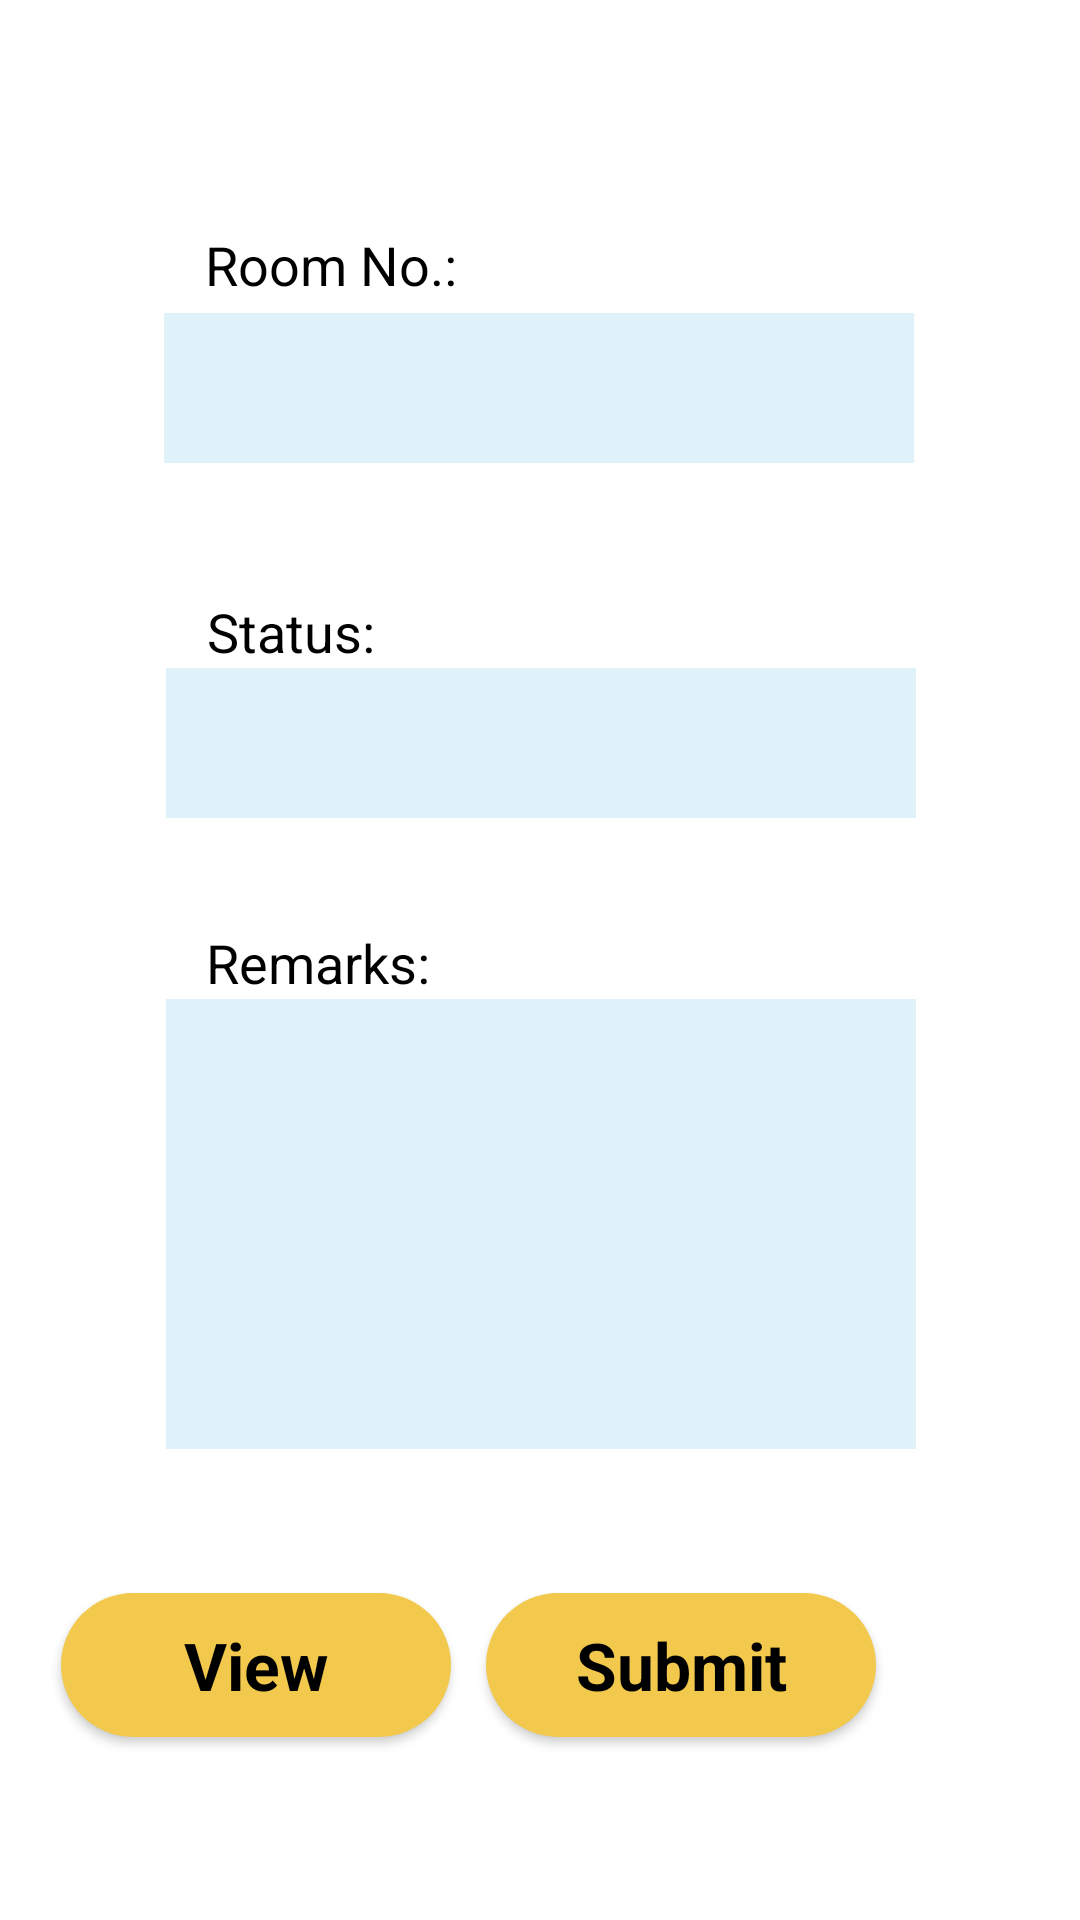

Here is an Android app screen rendered from its layout file. Give the layout XML and the strings, colors and styles it references.
<!-- AndroidManifest.xml: application theme Theme.MySweetHome -->
<!-- res/layout/inspect_room.xml -->
<?xml version="1.0" encoding="utf-8"?>
<androidx.constraintlayout.widget.ConstraintLayout xmlns:android="http://schemas.android.com/apk/res/android"
    xmlns:app="http://schemas.android.com/apk/res-auto"
    xmlns:tools="http://schemas.android.com/tools"
    android:layout_width="match_parent"
    android:layout_height="match_parent"
    tools:context=".InspectRoom">

    <TextView
        android:id="@+id/tvRoomNo"
        android:layout_width="wrap_content"
        android:layout_height="wrap_content"
        android:layout_marginTop="76dp"
        android:text="@string/room_no"
        android:textColor="@color/black"
        android:textSize="18sp"
        app:layout_constraintEnd_toEndOf="parent"
        app:layout_constraintHorizontal_bias="0.247"
        app:layout_constraintStart_toStartOf="parent"
        app:layout_constraintTop_toTopOf="parent" />

    <TextView
        android:id="@+id/tvStatus"
        android:layout_width="wrap_content"
        android:layout_height="wrap_content"
        android:layout_marginTop="44dp"
        android:text="@string/status"
        android:textColor="@color/black"
        android:textSize="18sp"
        app:layout_constraintEnd_toEndOf="parent"
        app:layout_constraintHorizontal_bias="0.227"
        app:layout_constraintStart_toStartOf="parent"
        app:layout_constraintTop_toBottomOf="@+id/spinnerRoomNo" />

    <Spinner
        android:id="@+id/spinnerRoomNo"
        android:layout_width="250dp"
        android:layout_height="50dp"
        android:layout_marginTop="4dp"
        android:background="#dff2fa"
        app:layout_constraintEnd_toEndOf="parent"
        app:layout_constraintHorizontal_bias="0.496"
        app:layout_constraintStart_toStartOf="parent"
        app:layout_constraintTop_toBottomOf="@+id/tvRoomNo" />

    <Spinner
        android:id="@+id/spinnerStatus"
        android:layout_width="250dp"
        android:layout_height="50dp"
        android:background="#dff2fa"
        app:layout_constraintEnd_toEndOf="parent"
        app:layout_constraintHorizontal_bias="0.503"
        app:layout_constraintStart_toStartOf="parent"
        app:layout_constraintTop_toBottomOf="@+id/tvStatus" />

    <TextView
        android:id="@+id/tvRemarks"
        android:layout_width="wrap_content"
        android:layout_height="wrap_content"
        android:layout_marginTop="36dp"
        android:text="@string/remarks"
        android:textColor="@color/black"
        android:textSize="18sp"
        app:layout_constraintEnd_toEndOf="parent"
        app:layout_constraintHorizontal_bias="0.241"
        app:layout_constraintStart_toStartOf="parent"
        app:layout_constraintTop_toBottomOf="@+id/spinnerStatus" />


    <EditText
        android:id="@+id/etRemarks"
        android:layout_width="250dp"
        android:layout_height="150dp"
        android:autofillHints=""
        android:background="#dff2fa"
        android:ems="10"
        android:gravity="start|top"
        android:inputType="textMultiLine"
        android:labelFor="@id/etRemarks"
        app:layout_constraintEnd_toEndOf="parent"
        app:layout_constraintHorizontal_bias="0.503"
        app:layout_constraintStart_toStartOf="parent"
        app:layout_constraintTop_toBottomOf="@+id/tvRemarks" />

    <android.widget.Button
        android:id="@+id/btnList"
        android:layout_width="130dp"
        android:layout_height="wrap_content"
        android:layout_marginTop="48dp"
        android:background="@drawable/rounded_corners"
        android:backgroundTint="#F2C94C"
        android:text="View"
        android:textAppearance="@style/TextAppearance.AppCompat.Large"
        android:textColor="#000000"
        android:textStyle="bold"
        app:layout_constraintEnd_toStartOf="@+id/btnSubmit"
        app:layout_constraintHorizontal_bias="0.633"
        app:layout_constraintStart_toStartOf="parent"
        app:layout_constraintTop_toBottomOf="@+id/etRemarks" />

    <android.widget.Button
        android:id="@+id/btnSubmit"
        android:layout_width="130dp"
        android:layout_height="wrap_content"
        android:layout_marginTop="48dp"
        android:layout_marginEnd="68dp"
        android:background="@drawable/rounded_corners"
        android:backgroundTint="#F2C94C"
        android:text="@string/btn_submit"
        android:textAppearance="@style/TextAppearance.AppCompat.Large"
        android:textColor="#000000"
        android:textStyle="bold"
        app:layout_constraintEnd_toEndOf="parent"
        app:layout_constraintTop_toBottomOf="@+id/etRemarks" />


</androidx.constraintlayout.widget.ConstraintLayout>
<!-- resources referenced by this layout -->
<resources>
  <color name="black">#FF000000</color>
  <!-- drawable rounded_corners (drawable) -->
  <?xml version="1.0" encoding="utf-8"?>
  <shape xmlns:android="http://schemas.android.com/apk/res/android">
      <corners android:radius="200dp" />
      <solid android:color="#F2C94C" />
  </shape>
  <string name="btn_submit">Submit</string>
  <string name="remarks">Remarks:</string>
  <string name="room_no">Room No.:</string>
  <string name="status">Status:</string>
  <style name="Theme.MySweetHome" parent="Theme.MaterialComponents.DayNight.DarkActionBar">
          
          <item name="colorPrimary">@color/F2C94C</item>
          <item name="colorPrimaryVariant">@color/black</item>
          <item name="colorOnPrimary">@color/black</item>
          
          <item name="colorSecondary">@color/teal_200</item>
          <item name="colorSecondaryVariant">@color/teal_700</item>
          <item name="colorOnSecondary">@color/black</item>
          
          <item name="android:statusBarColor" tools:targetApi="l">?attr/colorPrimaryVariant</item>
         
          
      </style>
  <color name="F2C94C">#F2C94C</color>
  <color name="teal_200">#FF03DAC5</color>
  <color name="teal_700">#FF018786</color>
</resources>
